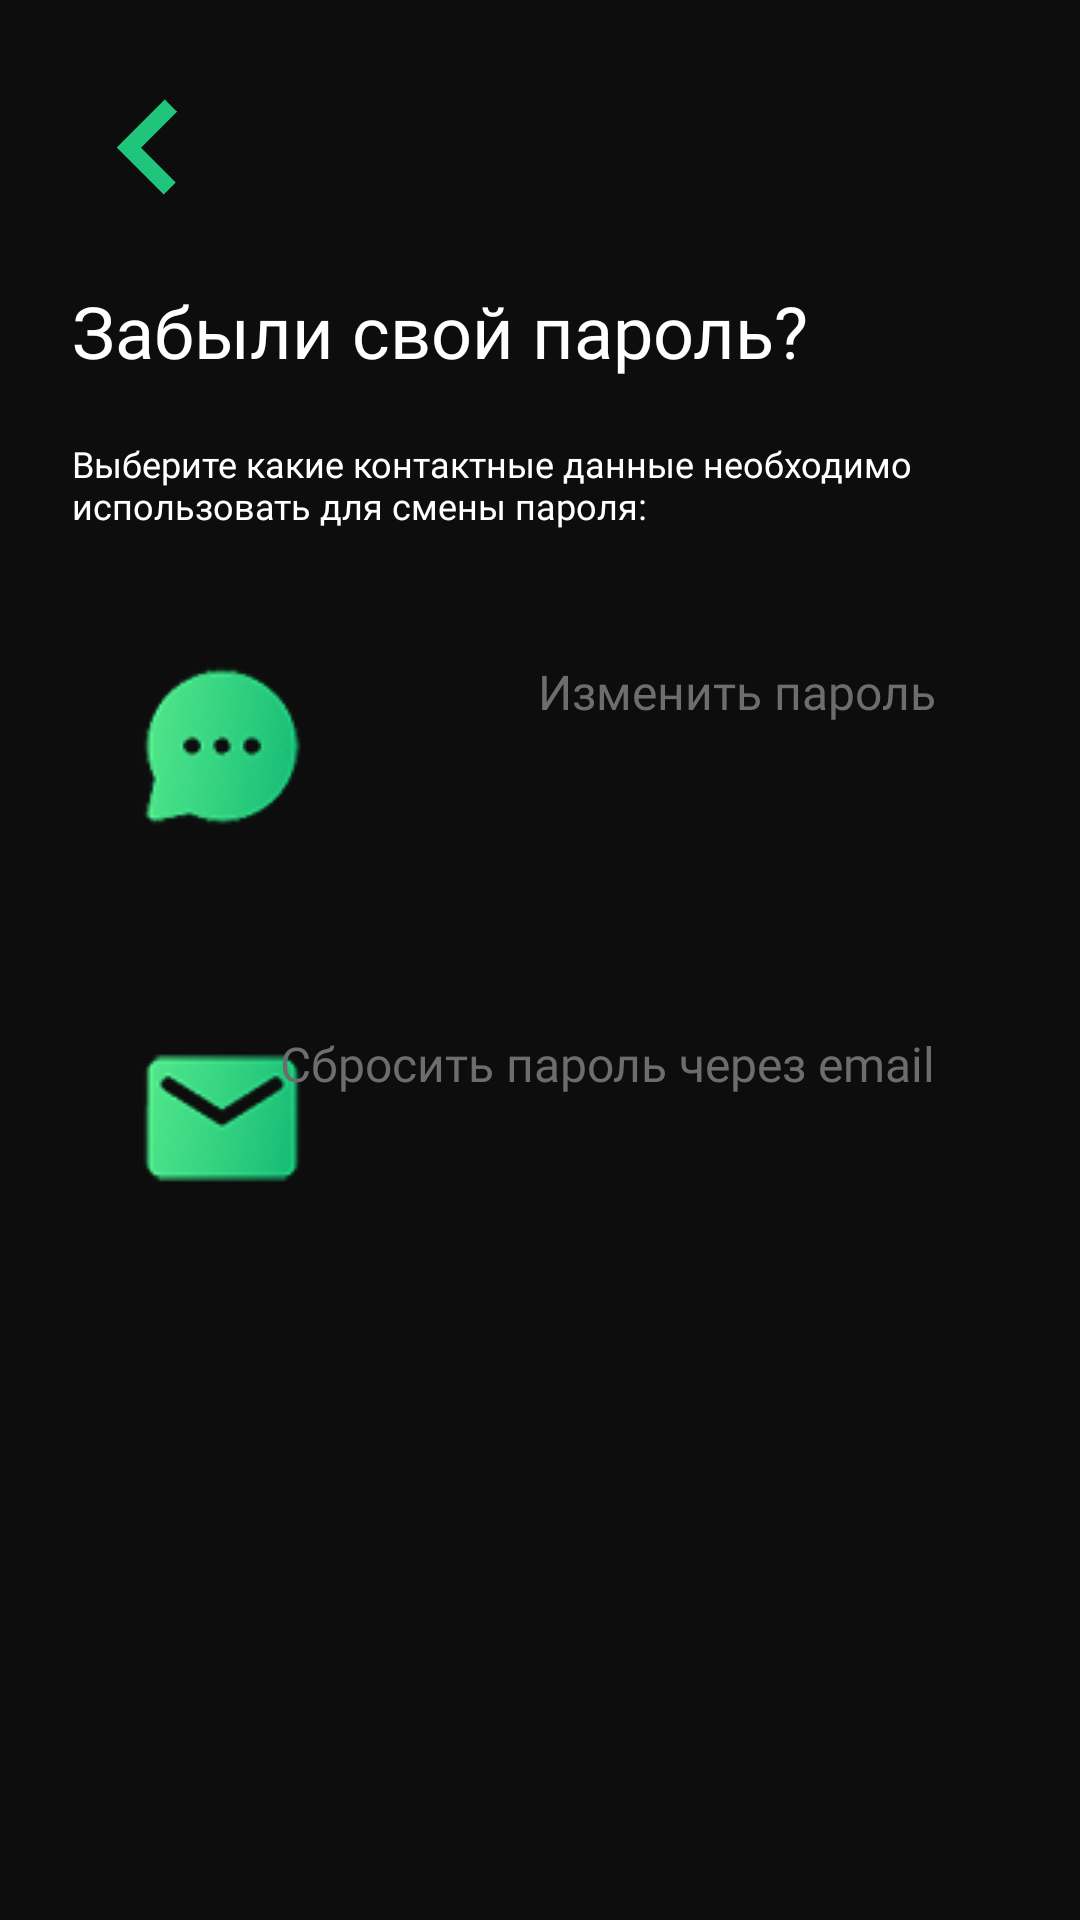

Android layout source for this screen:
<!-- AndroidManifest.xml: application theme Theme.CarApp -->
<!-- res/layout/forgot_password_fragment.xml -->
<layout xmlns:android="http://schemas.android.com/apk/res/android"
    xmlns:app="http://schemas.android.com/apk/res-auto"
    xmlns:tools="http://schemas.android.com/tools">

<androidx.constraintlayout.widget.ConstraintLayout
    android:id="@+id/main_fragment_root"
    android:layout_width="match_parent"
    android:layout_height="match_parent"
    android:background="@color/login_bg">

    <ImageView
        android:id="@+id/back_button_image"
        android:layout_width="50dp"
        android:layout_height="50dp"
        android:layout_marginStart="24dp"
        android:layout_marginTop="24dp"
        android:background="@drawable/back_button"
        android:contentDescription="@string/back_button"
        app:layout_constraintStart_toStartOf="parent"
        app:layout_constraintTop_toTopOf="parent" />

    <TextView
        android:id="@+id/fill_account_textview"
        android:layout_width="match_parent"
        android:layout_height="wrap_content"
        android:layout_marginStart="24dp"
        android:layout_marginTop="20dp"
        android:layout_marginEnd="24dp"
        android:fontFamily="@font/benton_sans_bold"
        android:text="@string/forgot_password"
        android:textColor="@color/white"
        android:textSize="24sp"
        app:layout_constraintStart_toStartOf="@id/back_button_image"
        app:layout_constraintTop_toBottomOf="@id/back_button_image" />

    <TextView
        android:id="@+id/hint_textview"
        android:layout_width="match_parent"
        android:layout_height="wrap_content"
        android:layout_marginStart="24dp"
        android:layout_marginTop="20dp"
        android:layout_marginEnd="24dp"
        android:fontFamily="@font/benton_sans_book"
        android:text="@string/reset_password"
        android:textColor="@color/white"
        android:textSize="12sp"
        app:layout_constraintStart_toStartOf="@id/fill_account_textview"
        app:layout_constraintTop_toBottomOf="@id/fill_account_textview" />

    <TextView
        android:id="@+id/reset_via_sms_button"
        android:layout_width="match_parent"
        android:layout_height="104dp"
        android:layout_marginStart="24dp"
        android:layout_marginTop="20dp"
        android:layout_marginEnd="24dp"
        android:background="@drawable/main_button_background"
        android:gravity="center_vertical"
        android:paddingStart="20dp"
        android:paddingEnd="20dp"
        app:drawableStartCompat="@drawable/ic_via_sms"
        app:layout_constraintEnd_toEndOf="parent"
        app:layout_constraintStart_toStartOf="parent"
        app:layout_constraintTop_toBottomOf="@+id/hint_textview"
        app:layout_constraintWidth_percent="0.8" />

    <TextView
        android:id="@+id/text_share_hint"
        android:layout_width="wrap_content"
        android:layout_height="36dp"
        android:layout_marginStart="24dp"
        android:layout_marginTop="16dp"
        android:layout_marginEnd="24dp"
        android:fontFamily="@font/benton_sans_bold"
        android:gravity="center_vertical"
        android:text="@string/reset_password_via_manual"
        android:textColor="@color/hint_text_color"
        android:textSize="16sp"
        app:layout_constraintEnd_toEndOf="@+id/reset_via_sms_button"
        app:layout_constraintTop_toTopOf="@+id/reset_via_sms_button" />

    <TextView
        android:id="@+id/number_tw"
        android:layout_width="wrap_content"
        android:layout_height="36dp"
        android:layout_marginEnd="24dp"
        android:fontFamily="@font/benton_sans_bold"
        android:gravity="center_vertical"
        android:textColor="@color/white"
        android:textSize="14sp"
        app:layout_constraintEnd_toEndOf="@+id/reset_via_sms_button"
        app:layout_constraintTop_toBottomOf="@+id/text_share_hint" />

    <TextView
        android:id="@+id/reset_via_email_button"
        android:layout_width="match_parent"
        android:layout_height="104dp"
        android:layout_marginStart="24dp"
        android:layout_marginTop="20dp"
        android:layout_marginEnd="24dp"
        android:background="@drawable/main_button_background"
        android:gravity="center_vertical"
        android:paddingStart="20dp"
        android:paddingEnd="20dp"
        app:drawableStartCompat="@drawable/ic_via_email"
        app:layout_constraintEnd_toEndOf="parent"
        app:layout_constraintStart_toStartOf="parent"
        app:layout_constraintTop_toBottomOf="@+id/reset_via_sms_button"
        app:layout_constraintWidth_percent="0.8" />

    <TextView
        android:id="@+id/reset_password_email_hint"
        android:layout_width="wrap_content"
        android:layout_height="36dp"
        android:layout_marginStart="24dp"
        android:layout_marginTop="16dp"
        android:layout_marginEnd="24dp"
        android:fontFamily="@font/benton_sans_bold"
        android:gravity="center_vertical"
        android:text="@string/reset_password_via_email"
        android:textColor="@color/hint_text_color"
        android:textSize="16sp"
        app:layout_constraintEnd_toEndOf="@+id/reset_via_email_button"
        app:layout_constraintTop_toTopOf="@+id/reset_via_email_button" />

    <TextView
        android:id="@+id/password_tw"
        android:layout_width="wrap_content"
        android:layout_height="36dp"
        android:layout_marginEnd="24dp"
        android:fontFamily="@font/benton_sans_bold"
        android:gravity="center_vertical"
        android:textColor="@color/white"
        android:textSize="14sp"
        app:layout_constraintEnd_toEndOf="@+id/reset_via_email_button"
        app:layout_constraintTop_toBottomOf="@+id/reset_password_email_hint" />

    <include
        android:id="@+id/includedLoadingLayout"
        layout="@layout/loading_layout"
        android:background="@color/alfa_main_bg"
        android:layout_width="match_parent"
        android:layout_height="match_parent"
        app:layout_constraintEnd_toEndOf="parent"
        app:layout_constraintStart_toStartOf="parent"
        app:layout_constraintTop_toTopOf="@id/main_fragment_root" />

</androidx.constraintlayout.widget.ConstraintLayout>
</layout>
<!-- res/layout/loading_layout.xml (included above) -->
<androidx.constraintlayout.widget.ConstraintLayout xmlns:android="http://schemas.android.com/apk/res/android"
    xmlns:app="http://schemas.android.com/apk/res-auto"
    xmlns:tools="http://schemas.android.com/tools"
    android:id="@+id/loadingLayout"
    android:layout_width="match_parent"
    android:layout_height="match_parent"
    android:background="@color/alfa_main_bg"
    android:visibility="gone"
    tools:visibility="visible">

    <ProgressBar
        style="?android:attr/progressBarStyleLargeInverse"
        android:layout_width="wrap_content"
        android:layout_height="800dp"
        android:layout_gravity="center"
        app:layout_constraintBottom_toBottomOf="parent"
        app:layout_constraintEnd_toEndOf="parent"
        app:layout_constraintStart_toStartOf="parent"
        app:layout_constraintTop_toTopOf="parent" />
</androidx.constraintlayout.widget.ConstraintLayout>
<!-- resources referenced by this layout -->
<resources>
  <color name="alfa_main_bg">#400D0D0D</color>
  <color name="hint_text_color">#6C6E6C</color>
  <color name="login_bg">#0D0D0D</color>
  <color name="white">#FFFFFFFF</color>
  <!-- drawable back_button: png bitmap (drawable, 3641 bytes) -->
  <!-- drawable ic_via_email: png bitmap (drawable, 5797 bytes) -->
  <!-- drawable ic_via_sms: png bitmap (drawable, 6697 bytes) -->
  <string name="back_button">Back button</string>
  <string name="forgot_password">Забыли свой пароль?</string>
  <string name="reset_password">Выберите какие контактные данные необходимо использовать для смены пароля:</string>
  <string name="reset_password_via_email">Сбросить пароль через email</string>
  <string name="reset_password_via_manual">Изменить пароль</string>
  <style name="Theme.CarApp" parent="Theme.MaterialComponents.DayNight.NoActionBar">
          
          <item name="colorPrimary">@color/purple_500</item>
          <item name="colorPrimaryVariant">@color/purple_700</item>
          <item name="colorOnPrimary">@color/white</item>
          
          <item name="colorSecondary">@color/teal_200</item>
          <item name="colorSecondaryVariant">@color/teal_700</item>
          <item name="colorOnSecondary">@color/black</item>
          
          <item name="android:statusBarColor" tools:targetApi="l">?attr/colorPrimaryVariant</item>
          
      </style>
  <color name="purple_500">#FF6200EE</color>
  <color name="purple_700">#FF3700B3</color>
  <color name="teal_200">#FF03DAC5</color>
  <color name="teal_700">#FF018786</color>
  <color name="black">#FF000000</color>
</resources>
